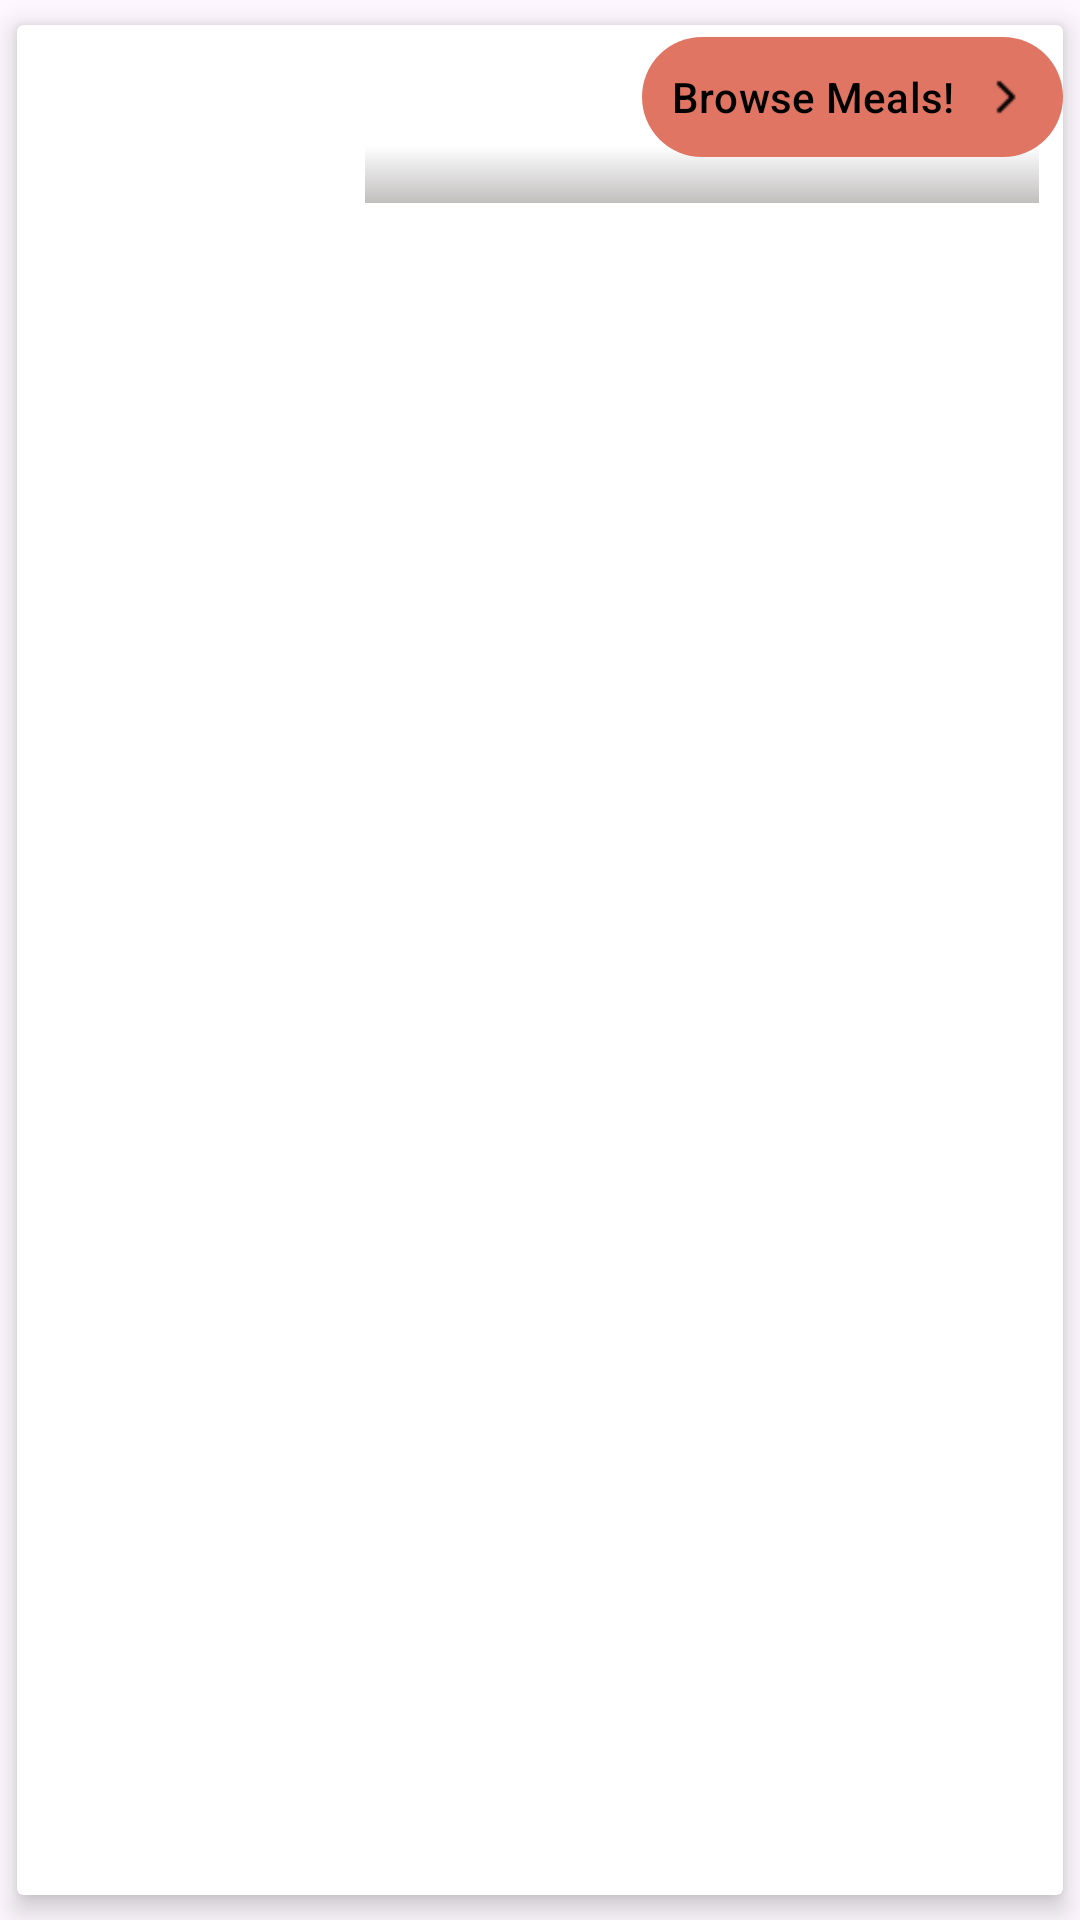

Here is an Android app screen rendered from its layout file. Give the layout XML and the strings, colors and styles it references.
<!-- AndroidManifest.xml: application theme Theme.Mealz -->
<!-- res/layout/catgory_item.xml -->
<?xml version="1.0" encoding="utf-8"?>
<androidx.cardview.widget.CardView xmlns:android="http://schemas.android.com/apk/res/android"
    xmlns:app="http://schemas.android.com/apk/res-auto"
    xmlns:tools="http://schemas.android.com/tools"
    android:layout_width="match_parent"
    android:layout_height="wrap_content"
    android:layout_margin="8dp"
    app:cardElevation="5dp"
    app:cardUseCompatPadding="true">

    <androidx.constraintlayout.widget.ConstraintLayout
        android:id="@+id/layout"
        android:layout_width="match_parent"
        android:layout_height="wrap_content"
        tools:layout_editor_absoluteX="6dp"
        tools:layout_editor_absoluteY="8dp">

        <ImageView
            android:id="@+id/category_iv"
            android:layout_width="100dp"
            android:layout_height="100dp"
            android:layout_margin="8dp"
            app:layout_constraintBottom_toBottomOf="parent"
            app:layout_constraintStart_toStartOf="parent"
            app:layout_constraintTop_toTopOf="parent" />

        <TextView
            android:id="@+id/category_name_tv"
            style="@style/TextAppearance.Material3.ActionBar.Title"
            android:layout_width="wrap_content"
            android:layout_height="wrap_content"
            android:textSize="18dp"
            android:layout_margin="8dp"
            android:textColor="@color/textcolor"
            app:layout_constraintStart_toEndOf="@id/category_iv"
            app:layout_constraintTop_toTopOf="parent"
            tools:text="name" />


        <TextView
            android:id="@+id/category_des_tv"
            android:layout_width="0dp"
            android:layout_height="wrap_content"
            android:layout_margin="8dp"
            android:clickable="true"
            android:focusable="true"
            android:ellipsize="end"
            android:background="@drawable/gradiant_clickabletv"
            android:textColor="@color/textcolor"
            app:layout_constraintEnd_toEndOf="parent"
            app:layout_constraintStart_toEndOf="@id/category_iv"
            app:layout_constraintTop_toBottomOf="@id/category_name_tv"
            tools:text="Description"
            android:onClick="toggleTextExpansion" />

        <com.google.android.material.button.MaterialButton
            android:id="@+id/BrowseMeals_btn"
            android:layout_width="wrap_content"
            android:layout_height="wrap_content"
            android:text="Browse Meals!"
            android:textColor="@color/textcolor"
            app:icon="@drawable/next1"
            app:iconTint="@color/chevron"
            android:padding="10dp"

            app:iconGravity="end"
            app:layout_constraintEnd_toEndOf="parent"
            app:layout_constraintTop_toTopOf="parent" />


    </androidx.constraintlayout.widget.ConstraintLayout>

</androidx.cardview.widget.CardView>
<!-- resources referenced by this layout -->
<resources>
  <color name="chevron">#FF000000</color>
  <color name="textcolor">#FF000000</color>
  <!-- drawable gradiant_clickabletv (drawable) -->
  <shape xmlns:android="http://schemas.android.com/apk/res/android"
      android:shape="rectangle">
  
      <gradient
          android:type="linear"
          android:startColor="#C1BEBE"
          android:endColor="#FFFFFF"
          android:angle="90" />
  
  </shape>
  <!-- drawable next1: png bitmap (drawable, 207 bytes) -->
  <style name="Theme.Mealz" parent="Base.Theme.Mealz" />
  <style name="Base.Theme.Mealz" parent="Theme.Material3.DayNight.NoActionBar">
          
          <item name="colorPrimary">@color/primary_color</item>
      </style>
  <color name="primary_color">#E17564</color>
</resources>
